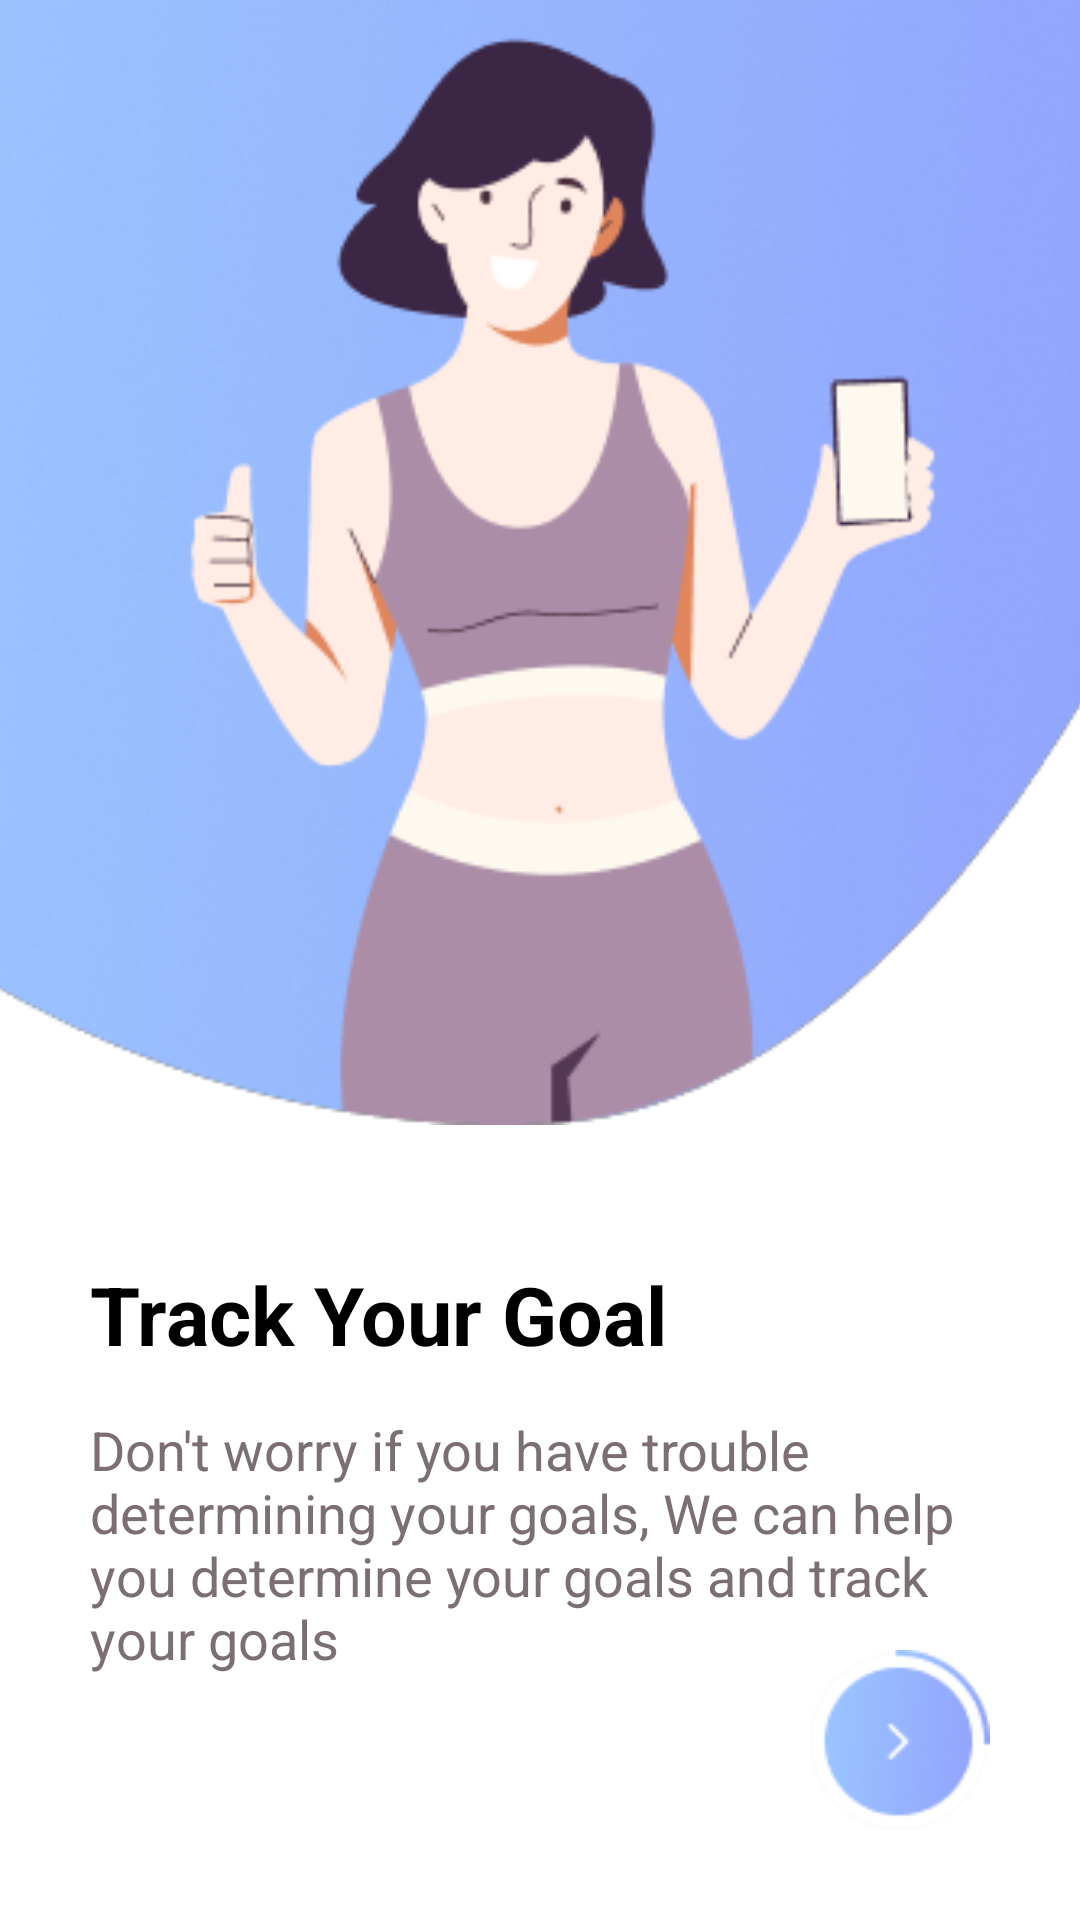

Layout XML and referenced resources for this Android screen:
<!-- AndroidManifest.xml: application theme Theme.AppFitness -->
<!-- res/layout/activity_first_screen.xml -->
<?xml version="1.0" encoding="utf-8"?>
<androidx.constraintlayout.widget.ConstraintLayout xmlns:android="http://schemas.android.com/apk/res/android"
    xmlns:app="http://schemas.android.com/apk/res-auto"
    xmlns:tools="http://schemas.android.com/tools"
    android:layout_width="match_parent"
    android:layout_height="match_parent"
    android:background="@color/white"
    tools:context=".omboarding.FirstScreenActivity">

    <androidx.appcompat.widget.AppCompatImageView
        android:id="@+id/firstPng"
        android:layout_width="match_parent"
        android:layout_height="375dp"
        android:scaleType="centerCrop"
        android:src="@drawable/frame"

        app:layout_constraintEnd_toEndOf="parent"
        app:layout_constraintStart_toStartOf="parent"
        app:layout_constraintTop_toTopOf="parent" />


    <androidx.appcompat.widget.AppCompatTextView
        android:id="@+id/firstText"
        android:layout_width="wrap_content"
        android:layout_height="wrap_content"
        android:text="Track Your Goal"
        android:textColor="@color/black"
        android:textSize="27dp"
        android:textStyle="bold"
        app:layout_constraintTop_toBottomOf="@id/firstPng"
        app:layout_constraintStart_toStartOf="parent"
        android:layout_marginStart="30dp"
        android:layout_marginTop="45dp"/>

    <androidx.appcompat.widget.AppCompatTextView
        android:layout_width="match_parent"
        android:layout_height="wrap_content"
        app:layout_constraintEnd_toEndOf="parent"
        app:layout_constraintStart_toStartOf="parent"
        app:layout_constraintTop_toBottomOf="@id/firstText"
        android:layout_marginTop="15dp"
        android:layout_marginStart="30dp"
        android:layout_marginEnd="30dp"
        android:textColor="#7B6F72"
        android:text="Don't worry if you have trouble determining your goals, We can help you determine your goals and track your goals"
        android:textSize="18dp" />


    <androidx.appcompat.widget.AppCompatButton
        android:id="@+id/firstBtn"
        android:layout_width="60dp"
        android:layout_height="60dp"
        android:layout_marginEnd="30dp"
        android:layout_marginBottom="30dp"
        android:background="@drawable/button1"
        android:backgroundTint="@null"
        app:layout_constraintBottom_toBottomOf="parent"
        app:layout_constraintEnd_toEndOf="parent" />


</androidx.constraintlayout.widget.ConstraintLayout>
<!-- resources referenced by this layout -->
<resources>
  <color name="black">#FF000000</color>
  <color name="white">#FFFFFFFF</color>
  <!-- drawable button1: png bitmap (drawable, 4040 bytes) -->
  <!-- drawable frame: png bitmap (drawable, 103919 bytes) -->
  <style name="Theme.AppFitness" parent="Theme.MaterialComponents.DayNight.NoActionBar">
          
          <item name="colorPrimary">@color/purple_500</item>
          <item name="colorPrimaryVariant">@color/purple_700</item>
          <item name="colorOnPrimary">@color/white</item>
          
          <item name="colorSecondary">@color/teal_200</item>
          <item name="colorSecondaryVariant">@color/teal_700</item>
          <item name="colorOnSecondary">@color/black</item>
          
          <item name="android:statusBarColor">?attr/colorPrimaryVariant</item>
          
  
      </style>
  <color name="purple_500">#FF6200EE</color>
  <color name="purple_700">#FF3700B3</color>
  <color name="teal_200">#FF03DAC5</color>
  <color name="teal_700">#FF018786</color>
</resources>
